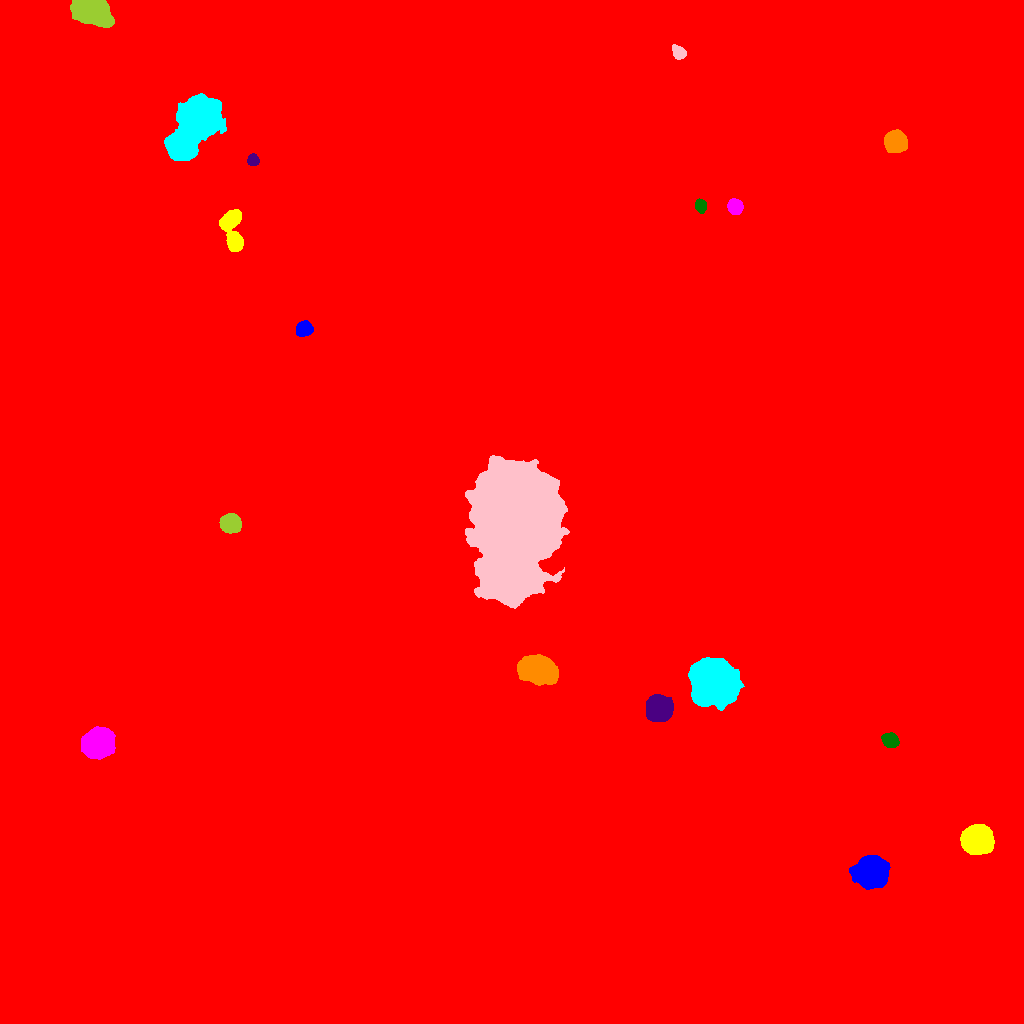

Source data for this figure (header and first rows):
ID, X, Y, A, B, theta, total_flux, mu_max, mu_median, mu_mean, R_fwhm, R_e, R10, R90, x_start, x_end, y_start, y_end, area, greylevel
0, 539.5, 498, 297.5, 270.3, -0.8484, 3487754, 74.0, 2.0, 3.405, 8.813, 243.9, 78.97, 424.8, 0, 1023, 0, 1023, 1024187, 3.405
1, 871.9, 150.6, 7.797, 6.824, -0.01548, 14495, 37.0, 11.0, 13.73, 9.723, 9.08, 3.568, 15.09, 849, 890, 134, 168, 1056, 36.73
2, 977.1, 183.4, 6.352, 5.784, -0.2384, 39584, 147.0, 33.0, 45.29, 8.176, 7.569, 2.985, 12.77, 960, 994, 169, 199, 874, 65.29
3, 98.33, 280.2, 6.608, 6.047, 0.1341, 36473, 109.0, 30.0, 39.6, 9.707, 8.038, 3.338, 13.06, 81, 115, 264, 297, 921, 59.6
4, 890.4, 283.2, 3.753, 3.114, -0.3885, 3470, 35.0, 14.0, 15.15, 5.293, 4.406, 1.784, 7.001, 881, 899, 276, 291, 229, 36.15
5, 659.3, 314.7, 5.563, 5.185, -0.217, 23790, 108.0, 28.0, 35.56, 7.59, 6.794, 2.706, 11.18, 646, 673, 302, 329, 669, 57.56
6, 538.1, 353.3, 8.424, 5.608, -0.2531, 24475, 68.0, 19.0, 23.67, 9.558, 8.649, 3.432, 14.35, 517, 558, 338, 369, 1034, 47.67
7, 713.2, 341.8, 9.33, 8.957, -0.2799, 89191, 163.0, 22.0, 40.97, 11.48, 10.95, 4.37, 19.54, 688, 744, 313, 366, 2177, 60.97
8, 515.9, 495.8, 31.98, 17.95, 1.486, 348049, 144.0, 25.0, 30.95, 18.04, 27.48, 9.821, 46.91, 465, 569, 415, 568, 11245, 50.95
9, 230.5, 499.8, 4.45, 4.016, -0.214, 10948, 77.0, 25.0, 29.12, 6.232, 5.412, 2.111, 8.759, 219, 241, 490, 510, 376, 49.12
10, 170, 531.5, 4.145, 2.936, -0.5499, 3237, 32.0, 12.0, 13.16, 5.499, 4.478, 1.784, 7.092, 160, 178, 523, 540, 246, 34.16
11, 303.9, 694.4, 3.888, 3.209, 0.2559, 2307, 21.0, 9.0, 9.653, 5.585, 4.549, 1.871, 7.181, 296, 313, 687, 703, 239, 36.65
12, 232.7, 791.6, 12.28, 4.361, -1.412, 7599, 35.0, 10.0, 11.38, 7.047, 7.269, 2.706, 11.82, 219, 243, 772, 814, 668, 42.38
13, 735.3, 816.9, 3.516, 3.164, -0.6769, 2405, 24.0, 10.0, 10.74, 5.557, 4.297, 1.784, 6.77, 727, 743, 809, 825, 224, 31.74
14, 700.5, 817.7, 3.102, 2.54, -1.338, 1424, 21.0, 9.0, 9.687, 4.514, 3.613, 1.493, 5.67, 695, 706, 810, 825, 147, 29.69
15, 253, 863.1, 2.654, 2.581, -1.432, 1374, 23.0, 10.0, 10.49, 4.26, 3.385, 1.382, 5.262, 247, 259, 858, 870, 131, 31.49
16, 895.3, 881.6, 5.068, 4.656, -0.2909, 6075, 31.0, 12.0, 12.98, 7.527, 6.283, 2.523, 9.918, 884, 907, 871, 894, 468, 33.98
17, 194.1, 895.9, 18.26, 8.602, 0.9608, 74287, 81.0, 24.0, 29.27, 16.29, 14.49, 5.809, 23.18, 164, 226, 863, 930, 2538, 47.27
18, 679, 970.7, 3.261, 2.506, -0.7935, 1045, 15.0, 5.0, 6.04, 4.618, 3.656, 1.493, 5.754, 672, 686, 964, 979, 173, 28.04
19, 91.2, 1013, 9.634, 5.586, -0.4777, 25290, 76.0, 22.0, 25.97, 8.885, 8.759, 3.338, 14.24, 70, 114, 996, 1023, 974, 45.97
